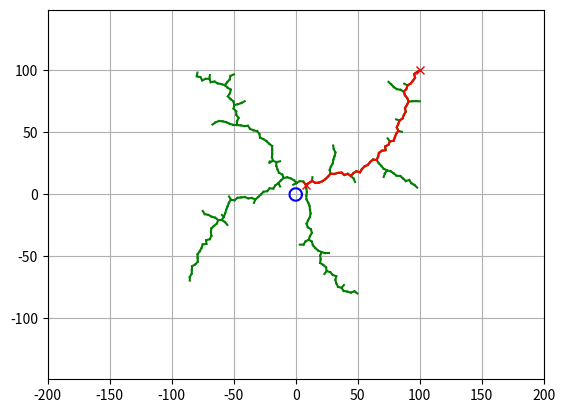

The matplotlib source for this figure:
# importing dependencies
import math
import random
import numpy as np 
import matplotlib.pyplot as plt 

show_animation = True

class RRT:
	"""RRT class that performs Path Planning (Rapidly Exploring Random Trees)"""
	class Node:
		"""Node class to express different nodes in the trees"""
		def __init__(self, x, y):
			"""initialize parameters of a node"""
			self.x = x
			self.y = y
			self.path_x = []
			self.path_y = []
			self.parent = None

	def __init__(self, start, goal, obstacle_list, min_max_points, 
				 max_len = 3.0,
				 path_resolution = 0.5,
				 goal_sample_rate = 5,
				 max_iter = 500):
		"""initialize the parameters of the RRT class"""
		self.start = self.Node(start[0], start[1])  # starting position
		self.end = self.Node(goal[0], goal[1])  # goal position
		self.min_point = min_max_points[0]  # min point in the graph
		self.max_point = min_max_points[1]  # max point in the graph
		self.obstacle_list = obstacle_list  # list of all the obstacles
		self.max_len = max_len  # max distance to travel from a node
		self.path_resolution = path_resolution  # path resolution
		self.goal_sample_rate = goal_sample_rate  # range within which the goal node will be considered
		self.max_iter = max_iter  # maximum number of times to run the loop for rrt
		self.node_list = []  # list for adding all the valid nodes

	def find_path(self, animation = True):
		"""Function the find the path between start and end positions"""
		self.node_list = [self.start]

		for iters in range(self.max_iter):
			random_node = self.get_random_node()  # getting a random node
			nearest_node_ind = self.get_nearest_node_index(self.node_list, random_node)   # get index of the nearest node
			nearest_node = self.node_list[nearest_node_ind]  # get the node at that index

			new_node = self.move(nearest_node, random_node, self.max_len)  # moving in the direction of the random node from the nearest node

			if self.check_collision(new_node, self.obstacle_list):  # if the new node doesn't collide with any obstacle then append it to the node list
				self.node_list.append(new_node)

			if animation and (iters % 5 == 0):  # update the graph every 5 iteration
				self.draw_graph(random_node)

			if self.calc_dist_to_goal(self.node_list[-1].x, self.node_list[-1].y) <= self.max_len:   # checking the distance of the last appended node to the goal
				final_node = self.move(self.node_list[-1], self.end, self.max_len)  # if distance is less than a threshold then move in that direction
				if self.check_collision(final_node, self.obstacle_list):
					print("Path found in", iters, "iterations")   # check if the final node doesn't collide with the obstacle
					return self.generate_final_course(len(self.node_list) - 1)  # if not, then the final path has been found, and generate the final path

			if animation and (iters % 5 == 0):   # draw the graph
				self.draw_graph(random_node)

		return None

	def move(self, from_node, to_node, max_len = float("inf")):
		"""Function to move from one node to another"""
		new_node = self.Node(from_node.x, from_node.y)
		d, angle = self.calc_dist_and_angle(new_node, to_node)   # calculating dist and angle between the 2 nodes

		new_node.path_x = [new_node.x]  # adding the x co-ordinate of starting node to it's path
		new_node.path_y = [new_node.y]  # adding the y co-ordinate of starting node to it's path

		if d < max_len:   # dist is less than max_len then max_len will the distance that will be travelled
			max_len = d

		n_expand = math.floor(max_len / self.path_resolution)  # number of times to run the loop for generating path between 2 nodes

		for _ in range(n_expand):
			# moving in steps of length path_resolution with the anlge
			new_node.x += self.path_resolution * math.cos(angle)
			new_node.y += self.path_resolution * math.sin(angle) 

			# appending the point the path of the node
			new_node.path_x.append(new_node.x)
			new_node.path_y.append(new_node.y)

		# calculating new distane of the new_node and the node to be reached
		d, _ = self.calc_dist_and_angle(new_node, to_node)

		# if distance is less than path_resolution, then append the node to reached to the path
		# this means the the node has been reached
		if d <= self.path_resolution:
			new_node.path_x.append(to_node.x)
			new_node.path_y.append(to_node.y)

			new_node.x = to_node.x
			new_node.y = to_node.y

		# the node from where we arrived to the new_node is now the parent of the new_node
		new_node.parent = from_node

		return new_node

	def generate_final_course(self, goal_ind):
		"""This Function generates the final path between start and goal"""
		path = [[self.end.x, self.end.y]]  # first appending the goal to the path
		node = self.node_list[goal_ind]

		# this while loop runs until a node is reached such that it doesn't have any parent
		# which is the starting node
		# hence the path will be generated in reverse order
		while node.parent is not None:  
			path.append([node.x, node.y])
			node = node.parent

		# appending the start node to the path
		path.append([node.x, node.y])

		return path

	def calc_dist_to_goal(self, x, y):
		"""Function to calculate the distance between current node and goal"""
		dx = x - self.end.x
		dy = y - self.end.y 

		return math.hypot(dx, dy)

	def get_random_node(self):
		"""Function to generate a random node"""
		if random.randint(0, 100) > self.goal_sample_rate:
			return self.Node(random.uniform(self.min_point, self.max_point), random.uniform(self.min_point, self.max_point))
		else:
			return self.Node(self.end.x, self.end.y)

	def draw_graph(self, rnd = None):
		"""Function to plot the graph"""
		plt.clf()

		# stopping the simulation using esc key
		plt.gcf().canvas.mpl_connect(
			'key_release_event',
			lambda event : [exit(0) if event.key == 'escape' else None])

		# plotting the random node
		if rnd is not None:
			plt.plot(rnd.x, rnd.y, "^k")
		
		# plotting all the nodes in the node_list
		for node in self.node_list:
			if node.parent:
				plt.plot(node.path_x, node.path_y, "-g")

		# plotting all the obstacles
		for cx, cy, size in self.obstacle_list:
			self.plot_circle(cx, cy, size)

		plt.plot(self.start.x, self.start.y, "xr")
		plt.plot(self.end.x, self.end.y, "xr")
		plt.axis("equal")
		plt.axis([-200, 200, -200, 200])
		plt.grid(True)
		plt.pause(0.01)

	@staticmethod
	def plot_circle(x, y, size, color = "-b"):
		"""Function to plot a circle"""
		deg = list(range(0, 360, 5))
		deg.append(0)

		x1 = [x + size * math.cos(np.deg2rad(d)) for d in deg]
		y1 = [y + size * math.sin(np.deg2rad(d)) for d in deg]

		plt.plot(x1, y1, color)

	@staticmethod
	def get_nearest_node_index(node_list, random_node):
		"""Function to find the index of the node nearest to the random_node"""
		dlist = [(node.x - random_node.x)**2 + (node.y - random_node.y)**2 for node in node_list]
		return dlist.index(min(dlist))

	@staticmethod
	def check_collision(node, obstacleList):
		"""Function to check if the node collides with an obstacle"""
		if node is None:
			return False 

		for cx, cy, size in obstacleList:
			# calculate the difference between the circle centers and the nodes
			dx_list = [cx - x for x in node.path_x]
			dy_list = [cy - y for y in node.path_y]

			d_list = [dx**2 + dy**2 for (dx, dy) in zip(dx_list, dy_list)]

			# if the minimum of all the distances within d_list is less than the radius of the circle, then there is a collision
			if min(d_list) <= size**2:
				return False  # return False because of collision

		return True  # no collision

	@staticmethod
	def calc_dist_and_angle(from_node, to_node):
		"""Calculate distance between 2 nodes"""
		dx = to_node.x - from_node.x
		dy = to_node.y - from_node.y

		return math.hypot(dx, dy), math.atan2(dy, dx)


def main(gx = 100.0, gy = 100.0):
	"""Main Function"""

	# obstacle list
	obstacleList = [(0, 0, 5)]  # (x, y, radius)

	# set initial parameters
	rrt = RRT(
		start = [8.0, 8.0],
		goal = [gx, gy],
		min_max_points = [-200, 200],
		obstacle_list = obstacleList)

	# planning the path
	path = rrt.find_path(animation = show_animation)

	if path is None:
		print("Path Cannot Be Found.")
	else:
		pass

	# draw final path
	if show_animation:
		rrt.draw_graph()
		plt.plot([x for x, y in path], [y for x, y in path], '-r')
		plt.grid(True)
		plt.pause(0.01)
		plt.show()


if __name__ == "__main__":
	main()
